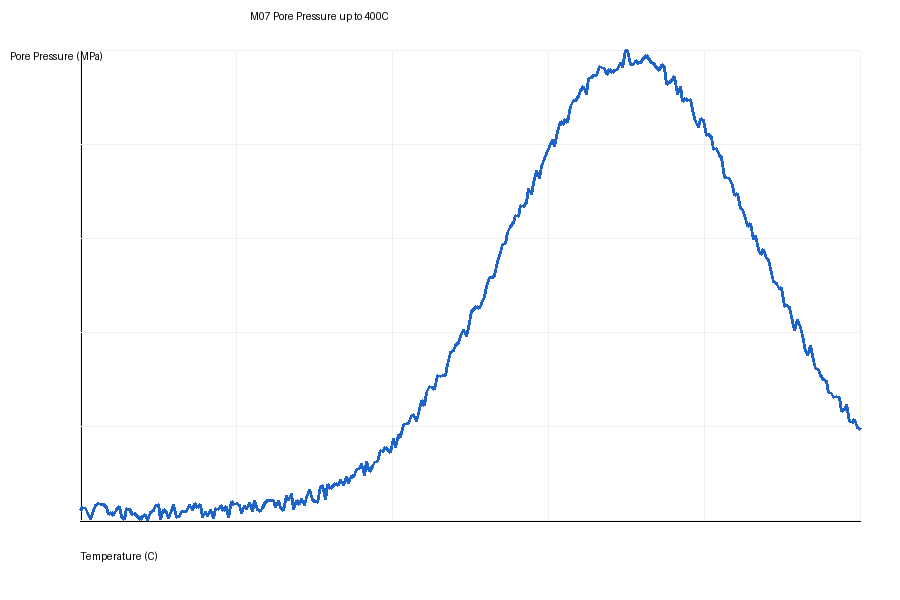

The data file committed next to this chart (first rows):
temperature_C, pore_pressure_MPa
20.0, 0.01147
21.27, 0.0148
22.54, 0.01423
23.81, 0.009385
25.08, 0.001525
26.35, 0.01216
27.63, 0.01793
28.9, 0.01979
30.17, 0.01865
31.44, 0.01917
32.71, 0.01491
33.98, 0.007537
35.25, 0.00963
36.52, 0.005426
37.79, 0.01274
39.06, 0.01589
40.33, 0.004335
41.61, 0.001568
42.88, 0.0136
44.15, 0.01341
45.42, 0.006478
46.69, 0.00793
47.96, 0.004608
49.23, 0.00172
50.5, 0.00499
51.77, 0.007081
53.04, 0.0005742
54.31, 0.009375
55.59, 0.01209
56.86, 0.0177
58.13, 0.01878
59.4, 0.001607
60.67, 0.0123
61.94, 0.009659
63.21, 0.001853
64.48, 0.01162
65.75, 0.01839
67.02, 0.00363
68.29, 0.004275
69.57, 0.01098
70.84, 0.01019
72.11, 0.01084
73.38, 0.0188
74.65, 0.01219
75.92, 0.01957
77.19, 0.01537
78.46, 0.01869
79.73, 0.003328
81, 0.01004
82.27, 0.004538
83.55, 0.01263
84.82, 0.0019
86.09, 0.0138
87.36, 0.01243
88.63, 0.01798
89.9, 0.01192
91.17, 0.01684
92.44, 0.003007
93.71, 0.02213
94.98, 0.01876
... 240 more rows
